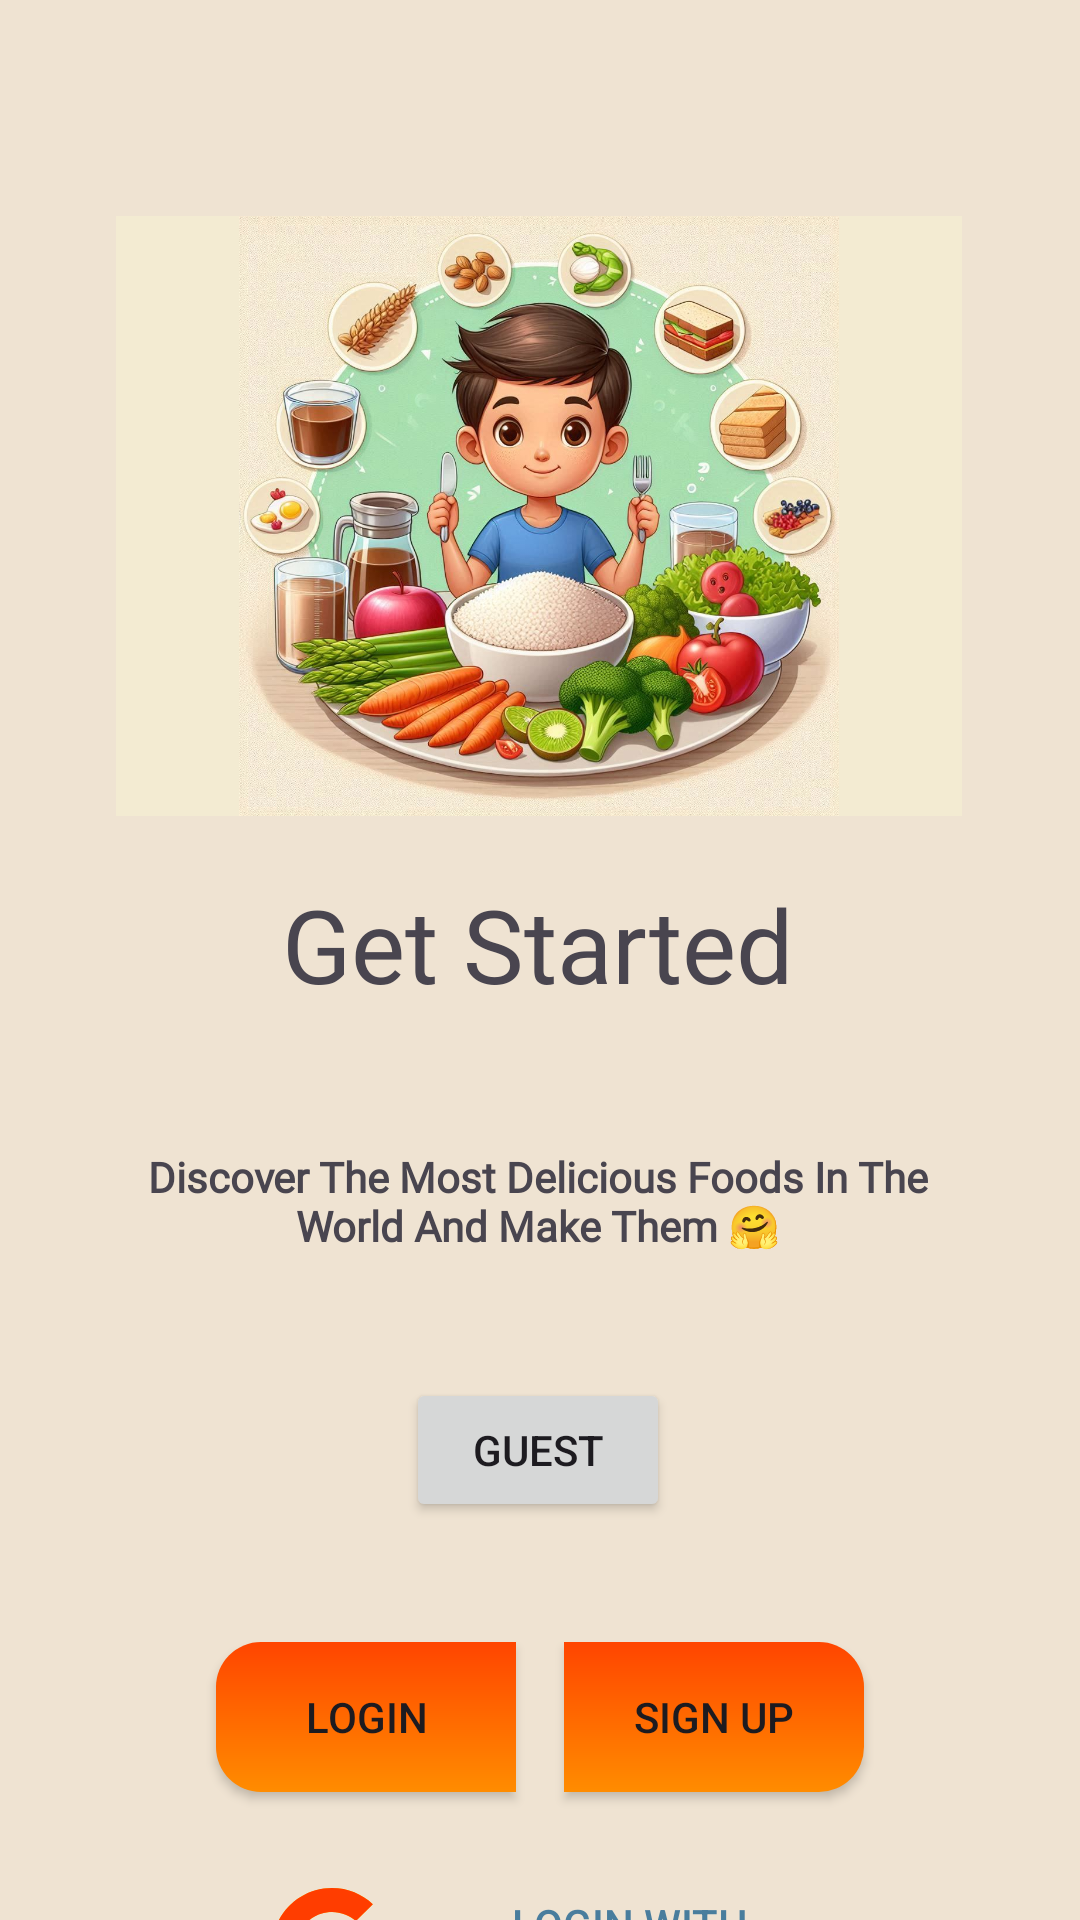

Reconstruct the res/layout file that produces this screen, plus the resources it refers to.
<!-- AndroidManifest.xml: application theme Theme.FoodPlanner -->
<!-- res/layout/welcome_screen_fragment.xml -->
<?xml version="1.0" encoding="utf-8"?>
<androidx.constraintlayout.widget.ConstraintLayout xmlns:android="http://schemas.android.com/apk/res/android"
    xmlns:app="http://schemas.android.com/apk/res-auto"
    xmlns:tools="http://schemas.android.com/tools"
    android:layout_width="match_parent"
    android:layout_height="match_parent"
    android:background="#EFE3D2"
    tools:context=".welcome_screen_fragment.views.Welcome_Screen_Fragment">


    <TextView
        android:id="@+id/tv_home_screen"
        android:layout_width="wrap_content"
        android:layout_height="wrap_content"
        android:layout_marginTop="20dp"
        android:fontFamily="@font/adlam_display"
        android:text="@string/homescreen"
        android:textSize="34sp"
        app:layout_constraintEnd_toEndOf="parent"
        app:layout_constraintHorizontal_bias="0.497"
        app:layout_constraintStart_toStartOf="parent"
        app:layout_constraintTop_toBottomOf="@+id/imageView2" />

    <Button
        android:id="@+id/btn_Guest"
        android:layout_width="wrap_content"
        android:layout_height="wrap_content"
        android:layout_marginTop="32dp"
        android:text="@string/gmail"
        app:layout_constraintEnd_toEndOf="parent"
        app:layout_constraintHorizontal_bias="0.498"
        app:layout_constraintStart_toStartOf="parent"
        app:layout_constraintTop_toBottomOf="@+id/textView" />

    <TextView
        android:id="@+id/textView"
        android:layout_width="280dp"
        android:layout_height="54dp"
        android:layout_marginTop="36dp"
        android:fontFamily="@font/adlam_display"
        android:gravity="center"
        android:text="@string/description"
        android:textStyle="bold"
        app:layout_constraintEnd_toEndOf="parent"
        app:layout_constraintHorizontal_bias="0.488"
        app:layout_constraintStart_toStartOf="parent"
        app:layout_constraintTop_toBottomOf="@+id/tv_home_screen" />

    <ImageView
        android:id="@+id/imageView2"
        android:layout_width="282dp"
        android:layout_height="200dp"
        android:layout_marginTop="72dp"
        android:background="#F3EBD2"
        android:src="@drawable/welcomescreen"
        app:layout_constraintEnd_toEndOf="parent"
        app:layout_constraintHorizontal_bias="0.496"
        app:layout_constraintStart_toStartOf="parent"
        app:layout_constraintTop_toTopOf="parent" />

    <Button
        android:id="@+id/btn_Welcome_SignUp"
        android:layout_width="100dp"
        android:layout_height="50dp"
        android:layout_marginStart="8dp"
        android:layout_marginTop="40dp"
        android:layout_marginEnd="80dp"
        android:background="@drawable/button_background_welcome"
        android:text="@string/twitter"
        app:layout_constraintEnd_toEndOf="parent"
        app:layout_constraintStart_toEndOf="@+id/btnWelcomeLogin"
        app:layout_constraintTop_toBottomOf="@+id/btn_Guest" />

    <Button
        android:id="@+id/btnWelcomeLogin"
        android:layout_width="100dp"
        android:layout_height="50dp"
        android:layout_marginStart="80dp"
        android:layout_marginTop="40dp"
        android:layout_marginEnd="8dp"
        android:background="@drawable/button_background_welcome_2"
        android:text="@string/Login"
        app:layout_constraintEnd_toStartOf="@+id/btn_Welcome_SignUp"
        app:layout_constraintStart_toStartOf="parent"
        app:layout_constraintTop_toBottomOf="@+id/btn_Guest" />

    <Button
        android:id="@+id/btn_google_Signin"
        android:layout_width="211dp"
        android:layout_height="64dp"
        android:layout_marginTop="20dp"
        android:background="?attr/selectableItemBackground"
        android:drawableLeft="@drawable/google_icon"
        android:drawablePadding="12dp"
        android:gravity="center"
        android:padding="12dp"
        android:text="Login with Google"
        android:textColor="#497D9D"
        app:layout_constraintEnd_toEndOf="@+id/btn_Welcome_SignUp"
        app:layout_constraintHorizontal_bias="0.545"
        app:layout_constraintStart_toStartOf="@+id/btnWelcomeLogin"
        app:layout_constraintTop_toBottomOf="@+id/btn_Welcome_SignUp" />


</androidx.constraintlayout.widget.ConstraintLayout>
<!-- resources referenced by this layout -->
<resources>
  <!-- drawable button_background_welcome (drawable) -->
  <?xml version="1.0" encoding="utf-8"?>
  <shape xmlns:android="http://schemas.android.com/apk/res/android"
      android:shape="rectangle">
      <gradient
          android:startColor="#FF8C00"
          android:endColor="#FF4500"
          android:angle="90"/>
      <corners android:radius="15dp" android:topLeftRadius="0dp" android:bottomLeftRadius="0dp"/>
      <padding android:top="12dp" android:bottom="12dp"/>
  
  </shape>
  <!-- drawable button_background_welcome_2 (drawable) -->
  <?xml version="1.0" encoding="utf-8"?>
  <shape xmlns:android="http://schemas.android.com/apk/res/android"
      android:shape="rectangle">
      <gradient
          android:startColor="#FF8C00"
          android:endColor="#FF4500"
          android:angle="90"/>
      <corners android:radius="15dp" android:topRightRadius="0dp" android:bottomRightRadius="0dp"/>
      <padding android:top="12dp" android:bottom="12dp"/>
  
  </shape>
  <!-- drawable google_icon (drawable) -->
  <vector xmlns:android="http://schemas.android.com/apk/res/android"
      android:width="48dp"
      android:height="48dp"
      android:viewportWidth="48"
      android:viewportHeight="48">
  
      <path
          android:fillColor="#FFC107"
          android:pathData="M43.611,20.083H42V20H24v8h11.303c-1.649,4.657-6.08,8-11.303,8c-6.627,0-12-5.373-12-12
                          c0-6.627,5.373-12,12-12c3.059,0,5.842,1.154,7.961,3.039l5.657-5.657C34.046,6.053,29.268,4,24,4C12.955,4,4,12.955,4,24
                          c0,11.045,8.955,20,20,20c11.045,0,20-8.955,20-20C44,22.659,43.862,21.35,43.611,20.083z"/>
  
  
      <path
          android:fillColor="#FF3D00"
          android:pathData="M6.306,14.691l6.571,4.819C14.655,15.108,18.961,12,24,12
                          c3.059,0,5.842,1.154,7.961,3.039l5.657-5.657C34.046,6.053,29.268,4,24,4
                          C16.318,4,9.656,8.337,6.306,14.691z"/>
  
  
      <path
          android:fillColor="#4CAF50"
          android:pathData="M24,44c5.166,0,9.86-1.977,13.409-5.192l-6.19-5.238
                          C29.211,35.091,26.715,36,24,36c-5.202,0-9.619-3.317-11.283-7.946
                          l-6.522,5.025C9.505,39.556,16.227,44,24,44z"/>
  
      <path
          android:fillColor="#1976D2"
          android:pathData="M43.611,20.083H42V20H24v8h11.303
                          c-0.792,2.237-2.231,4.166-4.087,5.571
                          c0.001-0.001,0.002-0.001,0.003-0.002l6.19,5.238
                          C36.971,39.205,44,34,44,24C44,22.659,43.862,21.35,43.611,20.083z"/>
  
  </vector>
  <!-- drawable welcomescreen: jpg bitmap (drawable, 213381 bytes) -->
  <string name="Login">Login</string>
  <string name="description">Discover The Most Delicious Foods In The World And Make Them 🤗</string>
  <string name="gmail">Guest</string>
  <string name="homescreen">Get Started</string>
  <string name="twitter">Sign Up</string>
  <style name="Theme.FoodPlanner" parent="Base.Theme.FoodPlanner" />
  <style name="Base.Theme.FoodPlanner" parent="Theme.Material3.DayNight.NoActionBar">
          
           <item name="colorPrimary">@color/colorPrimary</item>
      </style>
  <color name="colorPrimary">#FF7043</color>
</resources>
